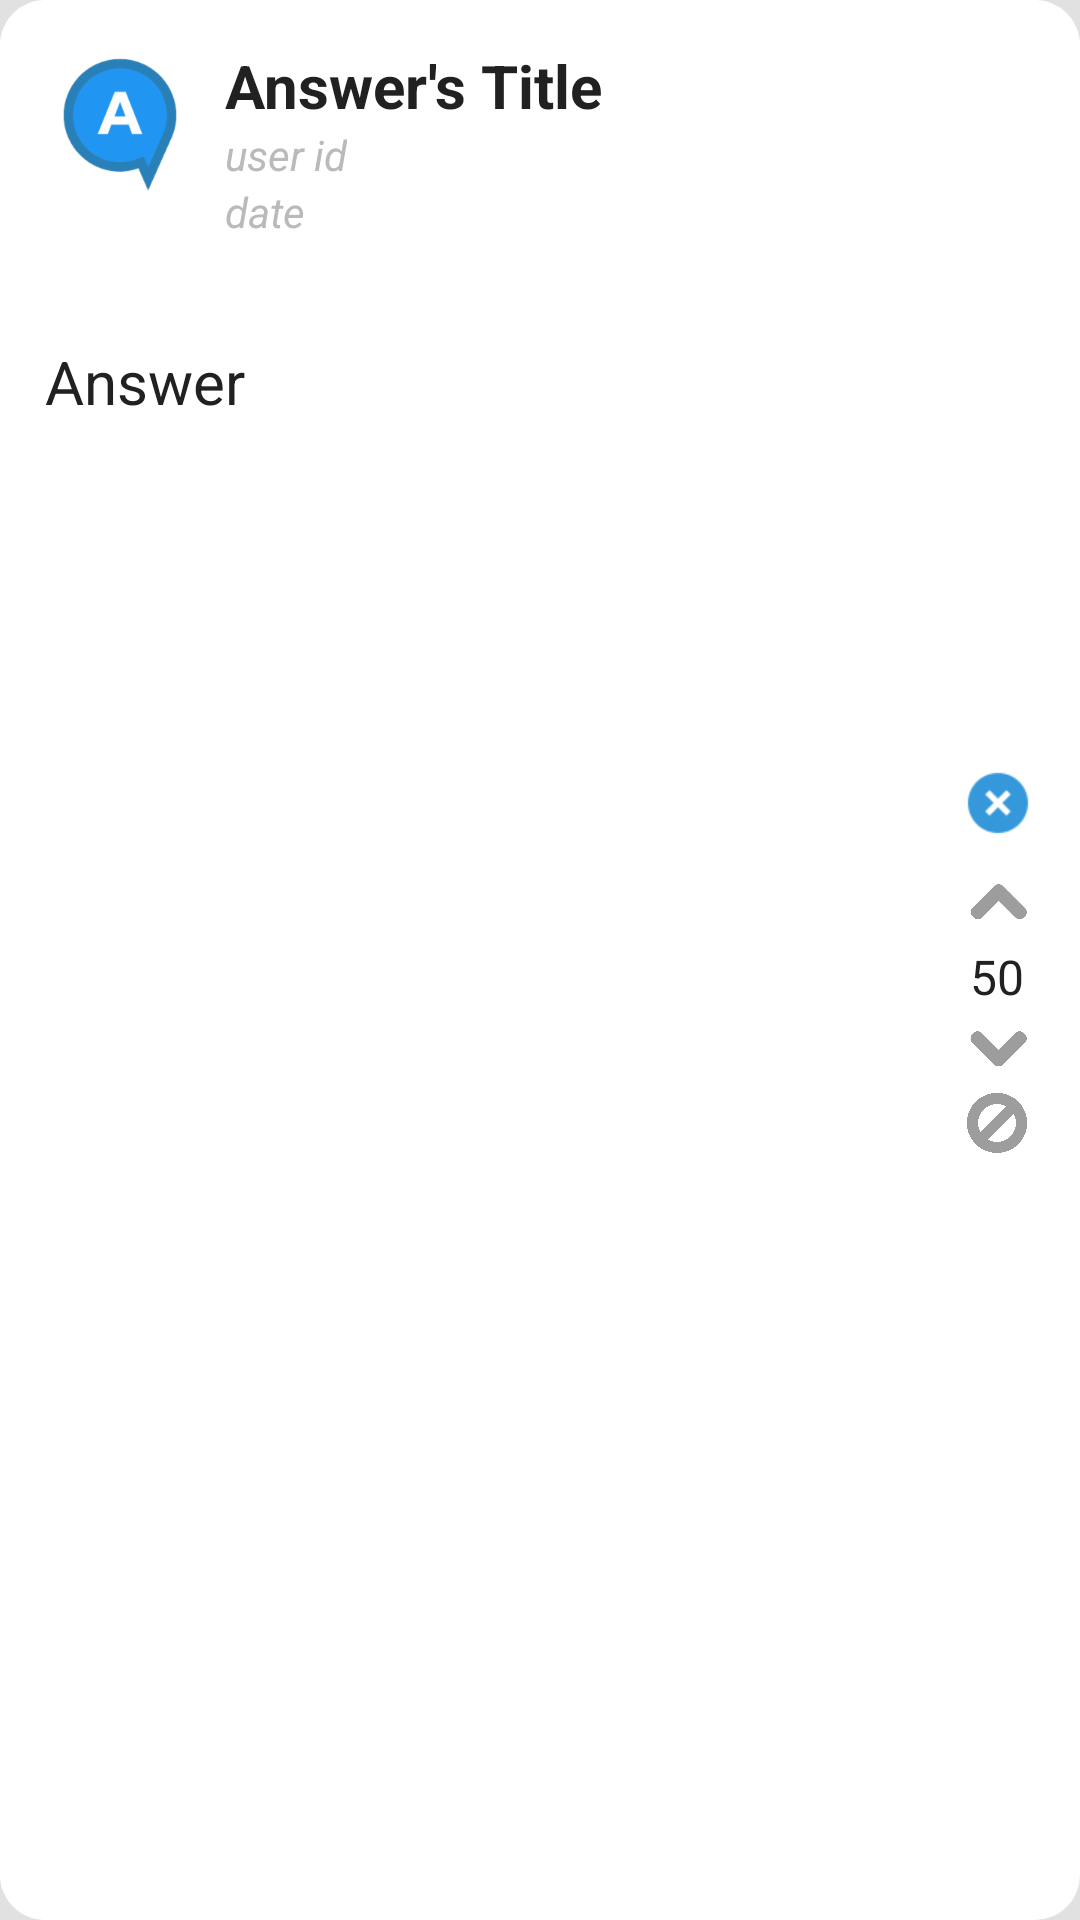

This screen was rendered from an Android layout file. Write that file and the resources it references.
<!-- AndroidManifest.xml: application theme AppTheme -->
<!-- res/layout/answerticket.xml -->
<?xml version="1.0" encoding="utf-8"?>
<LinearLayout xmlns:android="http://schemas.android.com/apk/res/android"
    xmlns:app="http://schemas.android.com/apk/res-auto"
    android:layout_width="match_parent"
    android:layout_height="wrap_content"
    android:background="@drawable/edittext_roundedcorners"
    android:padding="10dp">

    <LinearLayout
        android:layout_width="0dp"
        android:layout_height="wrap_content"
        android:layout_weight="1"
        android:orientation="vertical">

        <LinearLayout
            android:layout_width="match_parent"
            android:layout_height="wrap_content">

            <ImageView
                android:layout_width="50dp"
                android:layout_height="50dp"
                android:layout_margin="5dp"
                android:src="@drawable/answer" />

            <LinearLayout
                android:layout_width="match_parent"
                android:layout_height="wrap_content"
                android:layout_gravity="center"
                android:layout_margin="5dp"
                android:orientation="vertical">

                <TextView
                    android:id="@+id/titletext"
                    android:layout_width="match_parent"
                    android:layout_height="wrap_content"
                    android:text="Answer's Title"
                    android:textSize="20sp"
                    android:textStyle="bold" />

                <TextView
                    android:id="@+id/useridtext"
                    android:layout_width="wrap_content"
                    android:layout_height="wrap_content"
                    android:layout_weight="4"
                    android:maxLines="1"
                    android:text="user id"
                    android:textColor="@color/middlegrey"
                    android:textStyle="italic" />

                <TextView
                    android:id="@+id/datetext"
                    android:layout_width="wrap_content"
                    android:layout_height="wrap_content"
                    android:layout_weight="1"
                    android:maxLines="1"
                    android:text="date"
                    android:textColor="@color/middlegrey"
                    android:textStyle="italic" />

            </LinearLayout>
        </LinearLayout>

        <TextView
            android:id="@+id/contenttext"
            android:layout_width="match_parent"
            android:layout_height="wrap_content"
            android:layout_margin="5dp"
            android:gravity="center_vertical"
            android:minLines="3"
            android:text="Answer"
            android:textSize="20sp" />

    </LinearLayout>

    <LinearLayout
        android:layout_width="wrap_content"
        android:layout_height="match_parent"
        android:layout_gravity="center"
        android:layout_margin="5dp"
        android:gravity="center"
        android:orientation="vertical">

        <ImageButton
            android:id="@+id/ADeletebtn"
            android:layout_width="match_parent"
            android:layout_height="wrap_content"
            android:background="@color/white"
            app:srcCompat="@drawable/delete" />

        <Space
            android:layout_width="match_parent"
            android:layout_height="10dp" />

        <ImageView
            android:id="@+id/Upvotebtn"
            android:layout_width="25dp"
            android:layout_height="25dp"
            android:src="@drawable/upvote" />

        <TextView
            android:id="@+id/RateText"
            android:layout_width="wrap_content"
            android:layout_height="wrap_content"
            android:text="50"
            android:textSize="16sp" />

        <ImageView
            android:id="@+id/downvotebtn"
            android:layout_width="25dp"
            android:layout_height="25dp"
            android:src="@drawable/downvote" />

        <ImageView
            android:id="@+id/NORATING"
            android:layout_width="20dp"
            android:layout_height="20dp"
            android:layout_marginTop="3dp"
            android:src="@drawable/novote" />

    </LinearLayout>
</LinearLayout>
<!-- resources referenced by this layout -->
<resources>
  <color name="middlegrey">#bababa</color>
  <color name="white">#FFFFFF</color>
  <!-- drawable answer: png bitmap (drawable-hdpi, 8632 bytes) -->
  <!-- drawable delete: png bitmap (drawable-hdpi, 1330 bytes) -->
  <!-- drawable downvote: png bitmap (drawable, 6057 bytes) -->
  <!-- drawable edittext_roundedcorners (drawable) -->
  <?xml version="1.0" encoding="utf-8"?>
  <selector xmlns:android="http://schemas.android.com/apk/res/android" >
  
      <item>
          <shape android:shape="rectangle" android:padding="10dp">
              <corners android:radius="15dp" />
              <solid android:color="#FFFFFF"/>
          </shape>
      </item>
  
  </selector>
  <!-- drawable novote: png bitmap (drawable, 5132 bytes) -->
  <!-- drawable upvote: png bitmap (drawable, 6008 bytes) -->
  <style name="AppTheme" parent="Theme.AppCompat.Light.NoActionBar">
          
          <item name="colorPrimary">@color/colorPrimary</item>
          <item name="colorPrimaryDark">@color/colorPrimaryDark</item>
          <item name="colorAccent">@color/colorAccent</item>
          <item name="android:textColorPrimary">@color/primaryText</item>
          <item name="buttonStyle">@style/Button</item>
          <item name="android:windowBackground">@color/background</item>
          <item name="android:textColor">#212121</item>
          <item name="android:editTextPreferenceStyle">@style/EditTextStyle</item>
          <item name="editTextStyle">@style/EditTextStyle</item>
      </style>
  <color name="colorPrimary">#2196F3</color>
  <color name="colorPrimaryDark">#1976D2</color>
  <color name="colorAccent">#FF5252</color>
  <color name="primaryText">#212121</color>
  <style name="Button" parent="@android:style/Widget.Button">
          <item name="android:layout_gravity">center</item>
          <item name="android:layout_width">120dp</item>
          <item name="android:layout_height">wrap_content</item>
          <item name="android:layout_marginTop">10dp</item>
          <item name="android:padding">10dp</item>
          <item name="android:background">@drawable/button_roundedcorners</item>
          <item name="android:textColor">@color/white</item>
          <item name="android:gravity">center</item>
          <item name="android:textAllCaps">true</item>
      </style>
  <color name="background">#e1e1e1</color>
  <style name="EditTextStyle" parent="@android:style/Widget.EditText">
          <item name="android:background">@drawable/edittext_roundedcorners</item>
          <item name="android:paddingLeft">10dp</item>
          <item name="android:paddingRight">10dp</item>
          <item name="android:paddingTop">5dp</item>
          <item name="android:paddingBottom">5dp</item>
          <item name="android:layout_marginBottom">10dp</item>
          <item name="android:layout_width">240dp</item>
          <item name="android:layout_height">wrap_content</item>
          <item name="android:ems">10</item>
          <item name="android:gravity">top</item>
      </style>
  <!-- drawable button_roundedcorners (drawable) -->
  <?xml version="1.0" encoding="utf-8"?>
  <selector xmlns:android="http://schemas.android.com/apk/res/android">
  
      <item>
          <shape android:shape="rectangle">
              <corners android:radius="10dp" />
              <solid android:color="@color/colorPrimary" />
          </shape>
      </item>
  
  </selector>
</resources>
